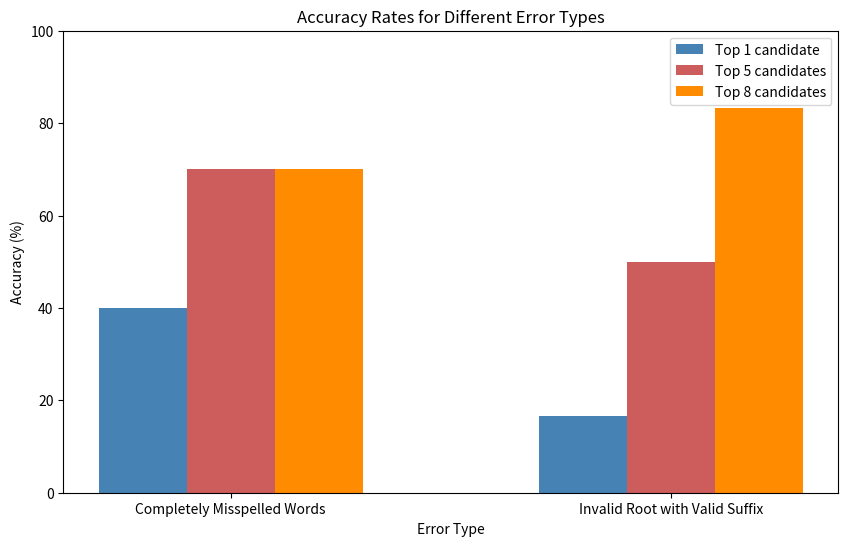

Recreate this plot in Python.
import matplotlib.pyplot as plt
import numpy as np

# Data
categories = ["Completely Misspelled Words", "Invalid Root with Valid Suffix"]
top1 = [40.0, 16.67]
top5 = [70.0, 50.0]
top8 = [70.0, 83.33]

# Position of the bars on the x-axis
x = np.arange(len(categories))

# Width of each bar
width = 0.2

# Create the plot
fig, ax = plt.subplots(figsize=(10, 6))

# Grouped bars
ax.bar(x - width, top1, width, label="Top 1 candidate", color='steelblue')
ax.bar(x, top5, width, label="Top 5 candidates", color='indianred')
ax.bar(x + width, top8, width, label="Top 8 candidates", color='darkorange')

# Set labels and title
ax.set_xlabel("Error Type")
ax.set_ylabel("Accuracy (%)")
ax.set_title("Accuracy Rates for Different Error Types")
ax.set_xticks(x)
ax.set_xticklabels(categories)
ax.set_ylim(0, 100)
ax.legend()

# Display the plot
plt.show()
